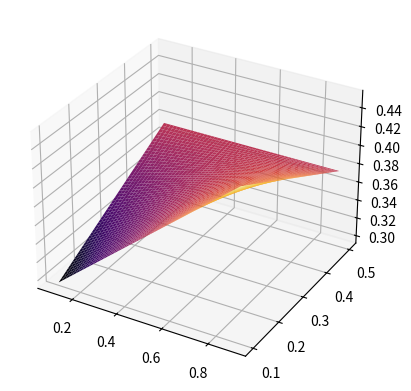

The matplotlib source for this figure:
# TALLER 8 - Probabilidad

import numpy as np
import matplotlib.pyplot as plt
from mpl_toolkits.mplot3d import Axes3D


# Generales de probabilidad


# 9) Superficie de probabilidad

x = np.linspace(0.1, 0.9, 1000)
y = np.linspace(0.1, 0.5, 1000)

X,Y = np.meshgrid(x,y)
Z = (X+Y-2*X*Y+1)/4

Max = np.amax(Z)
Min = np.amin(Z)

print('Probabilidad máxima: ',round(Max,3))
print('Probabilidad mínima: ',round(Min,3))


fig = plt.figure()
ax = fig.add_subplot(111, projection="3d")
ax.plot_surface(X, Y, Z, cmap="inferno")

